Image classification data set "cache_384" (jaimulhaque/Pneumonia-MultiModel-XAI on GitHub). Class labels (2): normal, pneumonia.

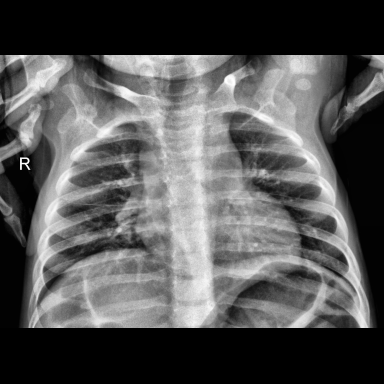
Label: normal

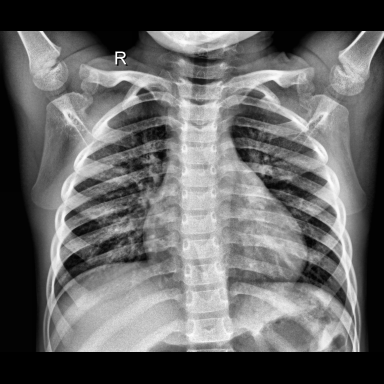
Label: normal

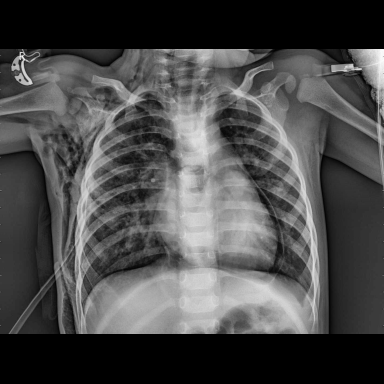
Label: pneumonia

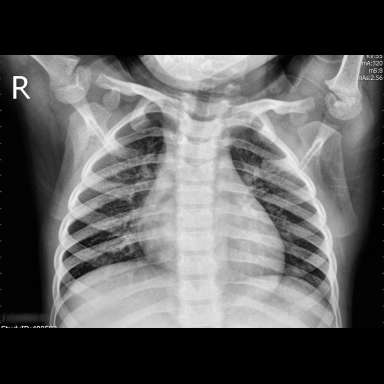
Label: pneumonia

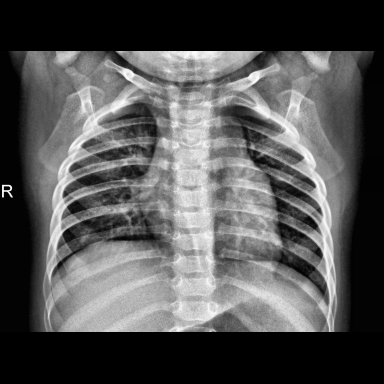
Label: normal

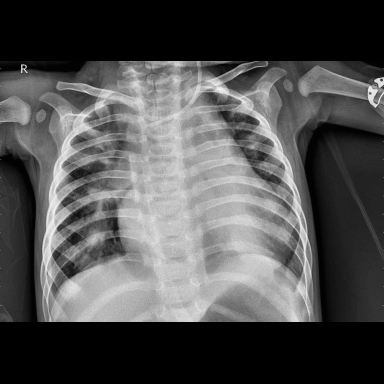
Label: pneumonia
